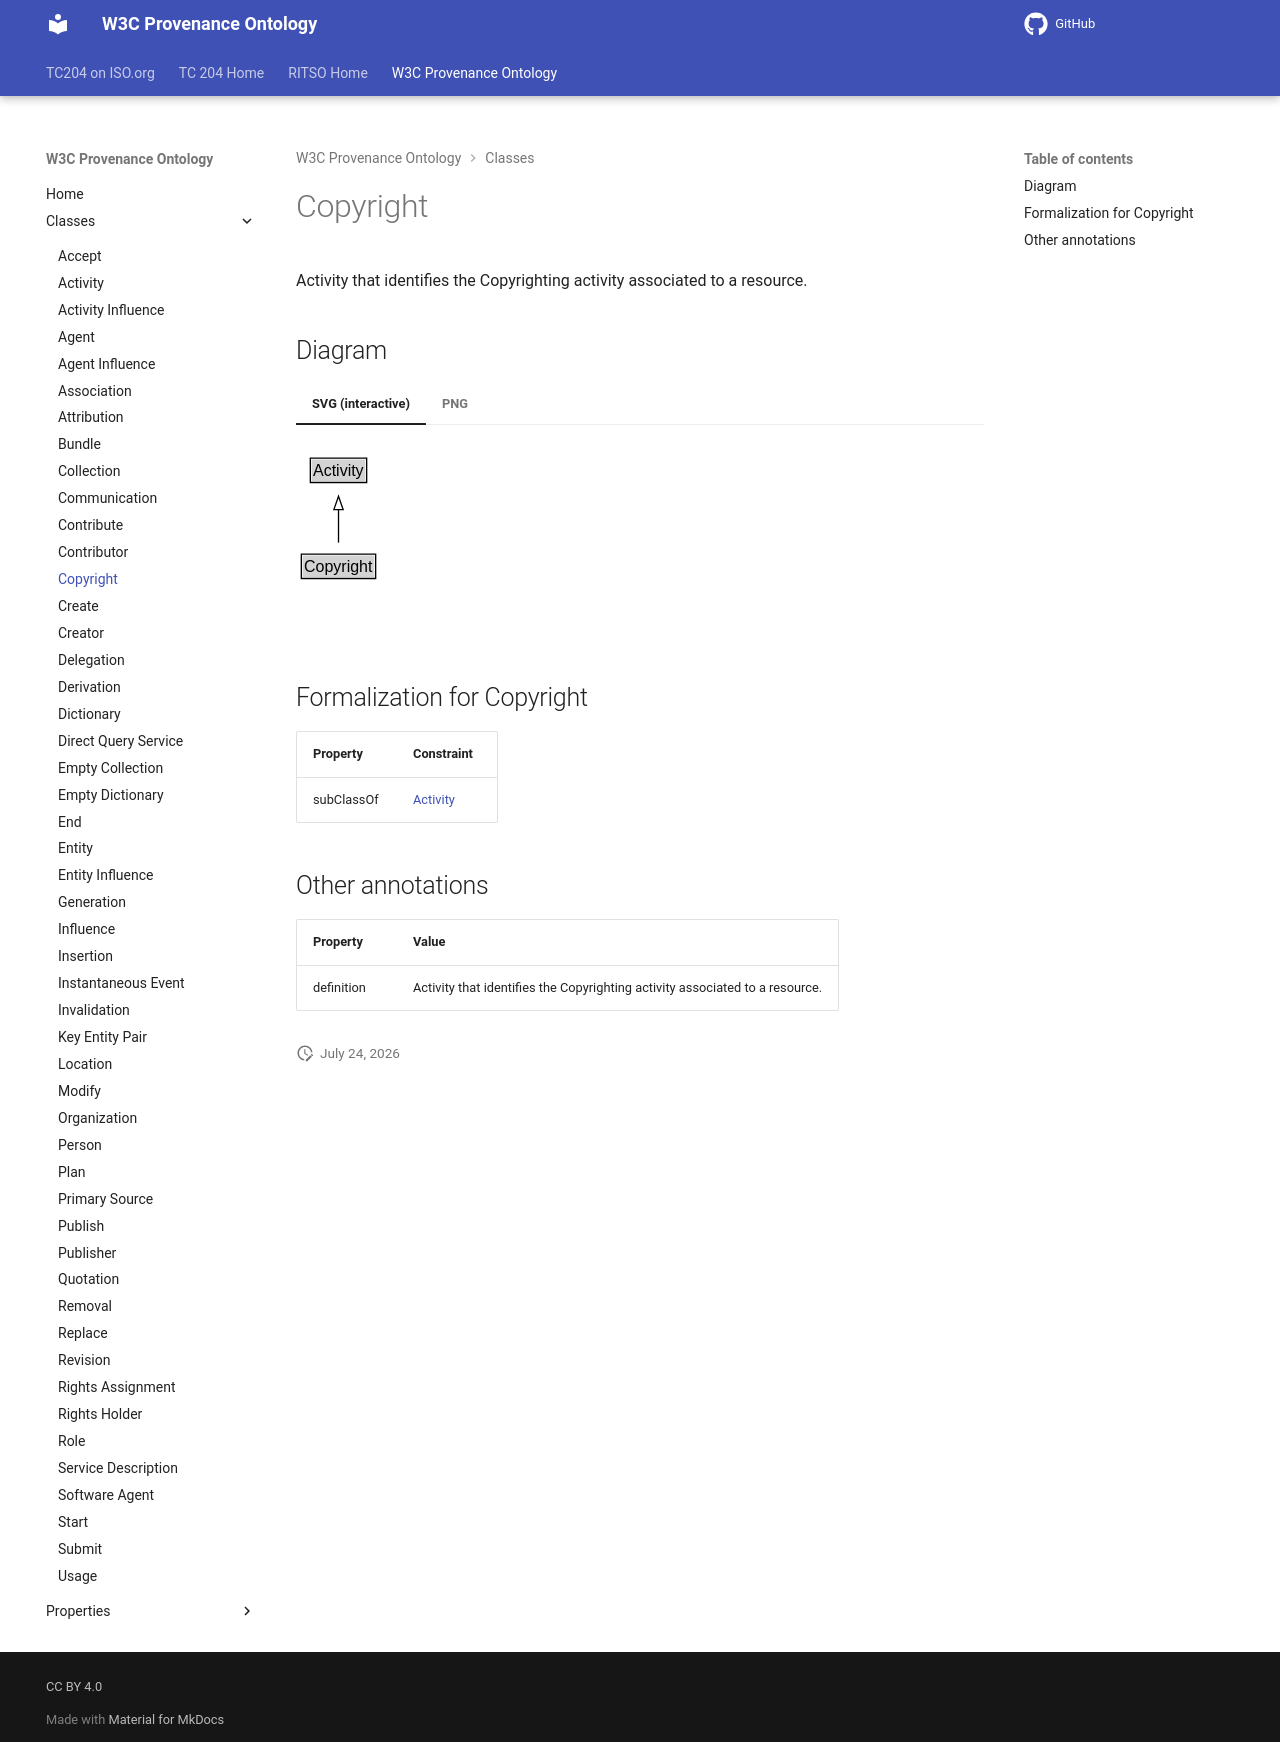

repository: ISO-TC204/ontology-import-prov · page: 2026-07-24_15-16-26/classes/Copyright/index.html · generator: mkdocs

# Copyright

Activity that identifies the Copyrighting activity associated to a resource.


## Diagram

=== "SVG (interactive)"

    <!-- Generated by graphviz version 14.1.3 (20260303.0454)
     -->
    <!-- Pages: 1 -->
    <svg width="152pt" height="132pt"
     viewBox="0.00 0.00 152.00 132.00" xmlns="http://www.w3.org/2000/svg" xmlns:xlink="http://www.w3.org/1999/xlink">
    <g id="graph0" class="graph" transform="scale(1 1) rotate(0) translate(4 128)">
    <polygon fill="white" stroke="none" points="-4,4 -4,-128 147.88,-128 147.88,4 -4,4"/>
    <g id="clust3" class="cluster">
    <title>cluster_associated</title>
    </g>
    <!-- Activity -->
    <g id="node1" class="node">
    <title>Activity</title>
    <g id="a_node1"><a xlink:href="../Activity" xlink:title="&lt;TABLE&gt;">
    <polygon fill="lightgray" stroke="none" points="7.75,-97.88 7.75,-114.12 48,-114.12 48,-97.88 7.75,-97.88"/>
    <text xml:space="preserve" text-anchor="start" x="8.75" y="-101.88" font-family="Arial" font-size="12.00">Activity</text>
    <polygon fill="none" stroke="black" points="6.75,-96.88 6.75,-115.12 49,-115.12 49,-96.88 6.75,-96.88"/>
    </a>
    </g>
    </g>
    <!-- Copyright -->
    <g id="node2" class="node">
    <title>Copyright</title>
    <g id="a_node2"><a xlink:href="../Copyright" xlink:title="&lt;TABLE&gt;">
    <polygon fill="lightgray" stroke="none" points="1,-25.88 1,-42.12 54.75,-42.12 54.75,-25.88 1,-25.88"/>
    <text xml:space="preserve" text-anchor="start" x="2" y="-29.88" font-family="Arial" font-size="12.00">Copyright</text>
    <polygon fill="none" stroke="black" points="0,-24.88 0,-43.12 55.75,-43.12 55.75,-24.88 0,-24.88"/>
    </a>
    </g>
    </g>
    <!-- Copyright&#45;&gt;Activity -->
    <g id="edge1" class="edge">
    <title>Copyright&#45;&gt;Activity</title>
    <path fill="none" stroke="black" d="M27.88,-51.79C27.88,-59.25 27.88,-68.24 27.88,-76.69"/>
    <polygon fill="none" stroke="black" points="24.38,-76.54 27.88,-86.54 31.38,-76.54 24.38,-76.54"/>
    </g>
    <!-- Invis -->
    </g>
    </svg>


=== "PNG"

    ![Copyright Diagram](../diagrams/Copyright.dot.png)



## Formalization for Copyright

| Property | Constraint |
|----------|------------|
| subClassOf | [Activity](Activity.md) |

## Other annotations

| Property | Value |
|----------|-------|
| definition | Activity that identifies the Copyrighting activity associated to a resource. |
